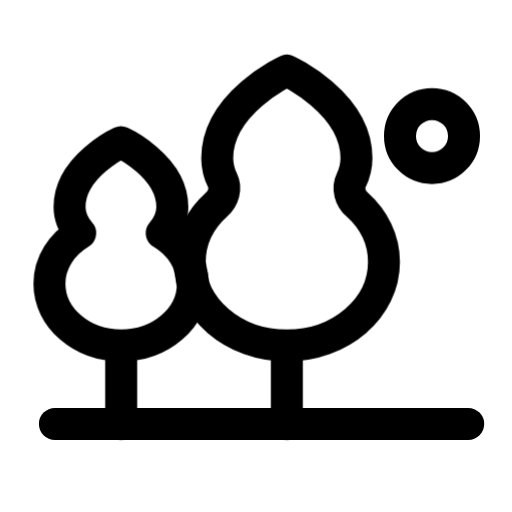
t = 0.00 s
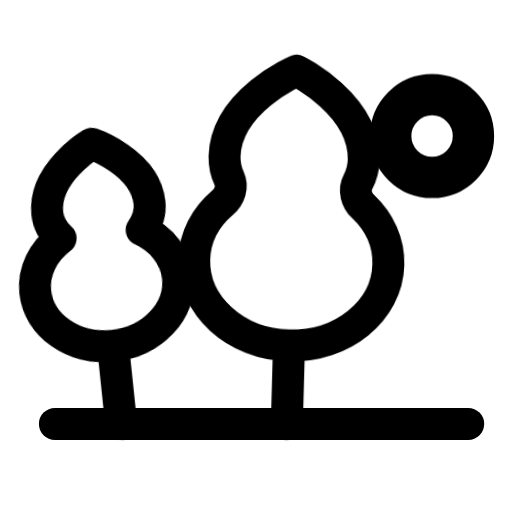
t = 0.24 s
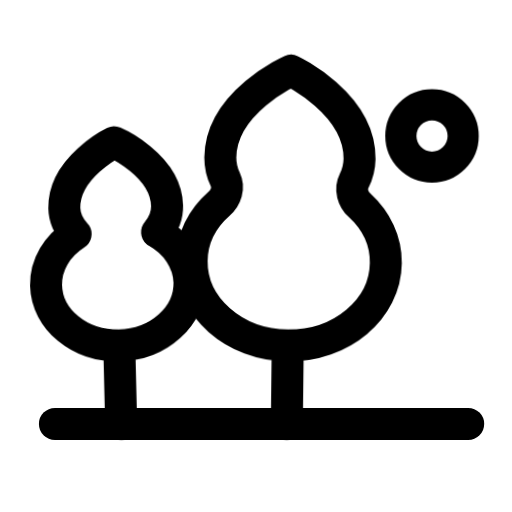
t = 0.60 s
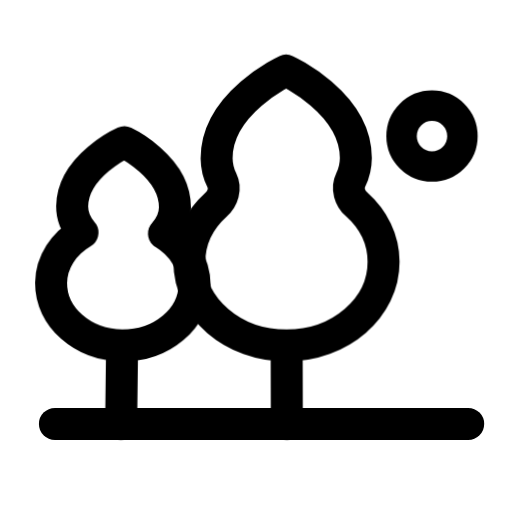
t = 0.82 s
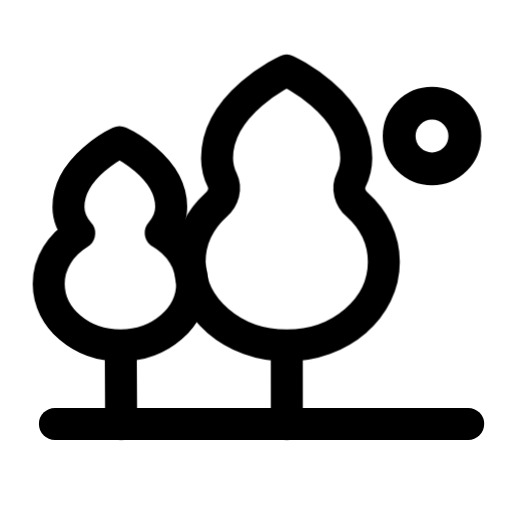
t = 1.04 s
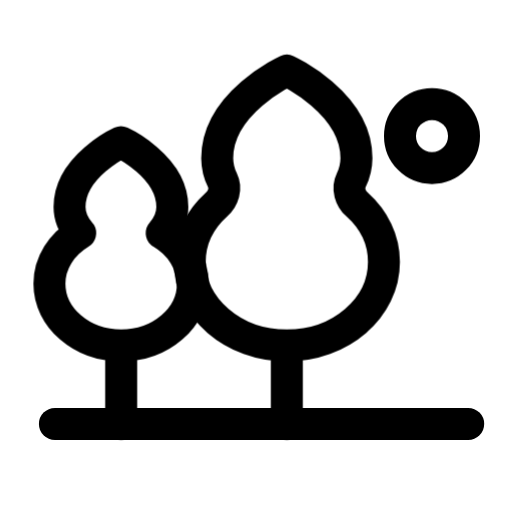
t = 1.26 s

The animated SVG that drew these frames (rendered in a browser with its animation timeline set to each time). Animation: 3 CSS @keyframes rules; one cycle of 1.26 s.

<svg xmlns="http://www.w3.org/2000/svg" class="vc-anim vc-anim-bairro" fill="none" viewBox="0 0 24 24" stroke-width="1.5" stroke="currentColor" stroke-linecap="round" stroke-linejoin="round" aria-hidden="true" data-slot="icon">
  <style>@keyframes vc-bairro-arvore-g{0%{transform:none;animation-timing-function:cubic-bezier(.2,.8,.3,1)}14%{transform:rotate(5deg);animation-timing-function:linear(0, 0.052, 0.193, 0.396, 0.633, 0.875, 1.097, 1.279, 1.408, 1.478, 1.49, 1.451, 1.372, 1.265, 1.146, 1.029, 0.924, 0.842, 0.786, 0.76, 0.762, 0.787, 0.831, 0.886, 0.945, 1.001, 1.05, 1.087, 1.11, 1.119, 1.115, 1.099, 1.076, 1.048, 1.019, 0.992, 0.97, 0.953, 0.944, 0.941, 0.945, 0.954, 0.966, 0.98, 0.995, 1.007, 1.018, 1.025, 1)}100%{transform:none}}@keyframes vc-bairro-arvore-p{0%{transform:none;animation-timing-function:cubic-bezier(.2,.8,.3,1)}14%{transform:rotate(-6deg);animation-timing-function:linear(0, 0.052, 0.193, 0.396, 0.633, 0.875, 1.097, 1.279, 1.408, 1.478, 1.49, 1.451, 1.372, 1.265, 1.146, 1.029, 0.924, 0.842, 0.786, 0.76, 0.762, 0.787, 0.831, 0.886, 0.945, 1.001, 1.05, 1.087, 1.11, 1.119, 1.115, 1.099, 1.076, 1.048, 1.019, 0.992, 0.97, 0.953, 0.944, 0.941, 0.945, 0.954, 0.966, 0.98, 0.995, 1.007, 1.018, 1.025, 1)}100%{transform:none}}@keyframes vc-bairro-sol{0%{transform:none;animation-timing-function:cubic-bezier(.2,.8,.3,1)}20%{transform:scale(1.35);animation-timing-function:linear(0, 0.017, 0.066, 0.14, 0.233, 0.34, 0.455, 0.573, 0.689, 0.801, 0.904, 0.996, 1.076, 1.142, 1.195, 1.234, 1.259, 1.273, 1.275, 1.267, 1.251, 1.229, 1.202, 1.172, 1.14, 1.108, 1.076, 1.046, 1.019, 0.994, 0.973, 0.956, 0.943, 0.933, 0.927, 0.925, 0.925, 0.928, 0.932, 0.939, 0.947, 0.955, 0.964, 0.973, 0.982, 0.99, 0.997, 1.003, 1)}100%{transform:none}}.vc-anim-bairro *{transform-box:view-box}.vc-anim-bairro .arvore-g{transform-origin:13.446px 19.871px}.vc-anim-bairro:is(:hover,:focus-visible,.is-playing) .arvore-g,:is(:hover,:focus-visible)>.vc-anim-bairro .arvore-g{animation:vc-bairro-arvore-g 1.1s 0s both}.vc-anim-bairro .arvore-p{transform-origin:5.679px 19.871px}.vc-anim-bairro:is(:hover,:focus-visible,.is-playing) .arvore-p,:is(:hover,:focus-visible)>.vc-anim-bairro .arvore-p{animation:vc-bairro-arvore-p 1.1s 0.08s both}.vc-anim-bairro .sol{transform-origin:20.25px 6.375px}.vc-anim-bairro:is(:hover,:focus-visible,.is-playing) .sol,:is(:hover,:focus-visible)>.vc-anim-bairro .sol{animation:vc-bairro-sol 1.1s 0.16s both}@media (prefers-reduced-motion:reduce){.vc-anim-bairro *{animation:none!important}}</style>
  <path class="chao" d="M2.575 19.871L21.946 19.871"/>
  <path class="arvore-g" d="M17.997 12.278C17.997 14.443 15.965 16.197 13.446 16.197C10.926 16.197 8.894 14.443 8.894 12.278C8.894 11.235 9.372 10.291 10.149 9.592C10.471 9.303 10.615 8.837 10.426 8.448A2.38 2.38 0 0 1 10.182 7.416C10.182 4.807 13.446 3.309 13.446 3.309C13.446 3.309 16.709 4.807 16.709 7.416A2.379 2.379 0 0 1 16.465 8.448C16.276 8.837 16.421 9.303 16.743 9.592C17.52 10.291 17.997 11.235 17.997 12.278ZM13.446 16.196L13.446 19.871"/>
  <path class="arvore-p" d="M9.043 13.299C9.043 14.897 7.533 16.196 5.679 16.196C3.825 16.196 2.316 14.897 2.316 13.299C2.316 12.311 2.893 11.445 3.759 10.923C3.448 10.579 3.259 10.157 3.259 9.702C3.259 7.781 5.668 6.671 5.668 6.671C5.668 6.671 8.077 7.781 8.077 9.702C8.077 10.157 7.888 10.579 7.578 10.923C8.455 11.445 9.021 12.311 9.043 13.299ZM5.679 16.196L5.679 19.871"/>
  <path class="sol" d="M21.75 6.375A1.5 1.5 0 1 1 18.75 6.375A1.5 1.5 0 0 1 21.75 6.375Z"/>
</svg>
